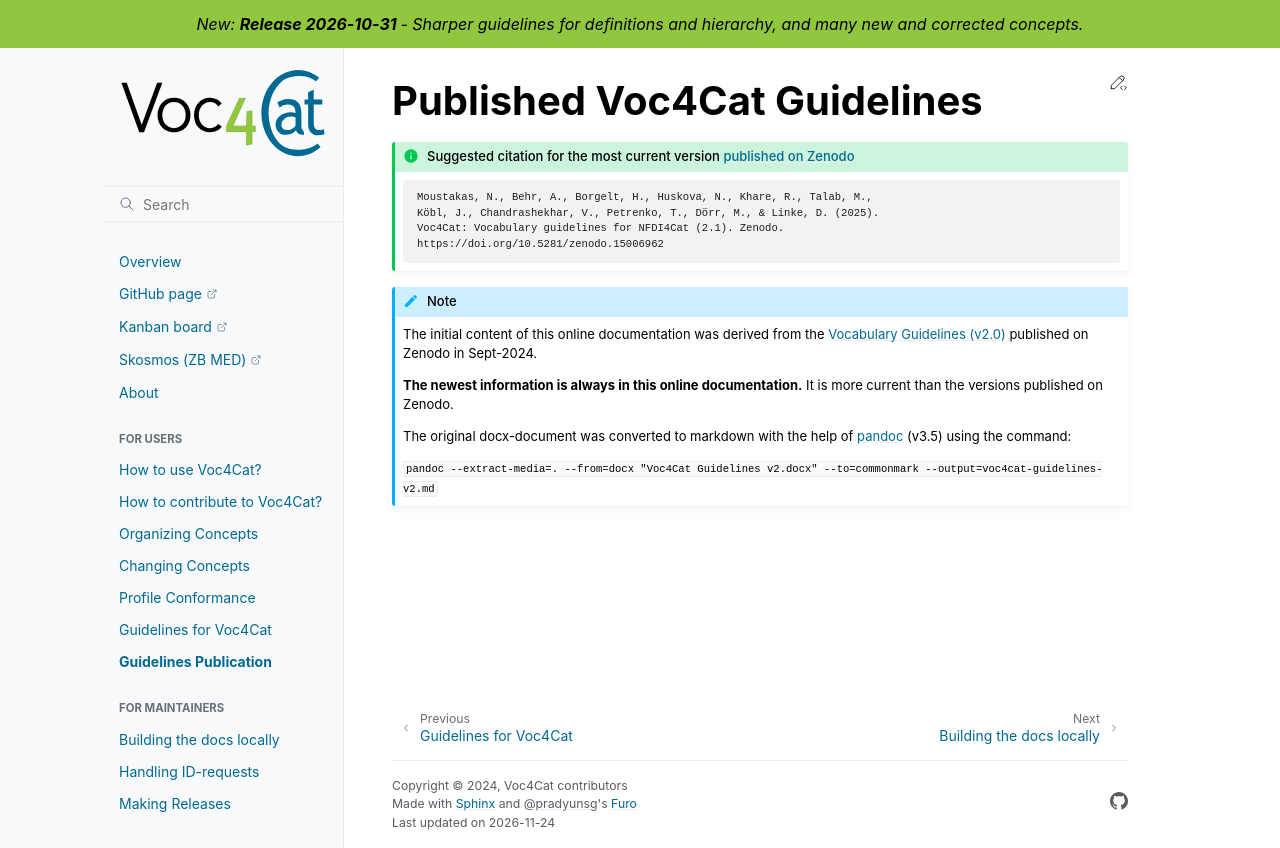

repository: nfdi4cat/voc4cat · page: docs_usage/published-guidelines.html · generator: sphinx

---
myst:
  html_meta:
    "description lang=en": "Citation details for published Voc4Cat vocabulary guidelines on Zenodo and the canonical online version. Learn more here."
---

# Published Voc4Cat Guidelines

````{admonition} Suggested citation for the most current version [published on Zenodo](https://doi.org/10.5281/zenodo.15006962)
:class: tip

```text
Moustakas, N., Behr, A., Borgelt, H., Huskova, N., Khare, R., Talab, M.,
Köbl, J., Chandrashekhar, V., Petrenko, T., Dörr, M., & Linke, D. (2025).
Voc4Cat: Vocabulary guidelines for NFDI4Cat (2.1). Zenodo. 
https://doi.org/10.5281/zenodo.15006962
```
````

```{note} The initial content of this online documentation was derived from the [Vocabulary Guidelines (v2.0)](https://doi.org/10.5281/zenodo.13773255) published on Zenodo in Sept-2024.

**The newest information is always in this online documentation.** It is more current than the versions published on Zenodo.

The original docx-document was converted to markdown with the help of [pandoc](https://pandoc.org/) (v3.5) using the command:

`pandoc --extract-media=. --from=docx "Voc4Cat Guidelines v2.docx" --to=commonmark --output=voc4cat-guidelines-v2.md`
```
